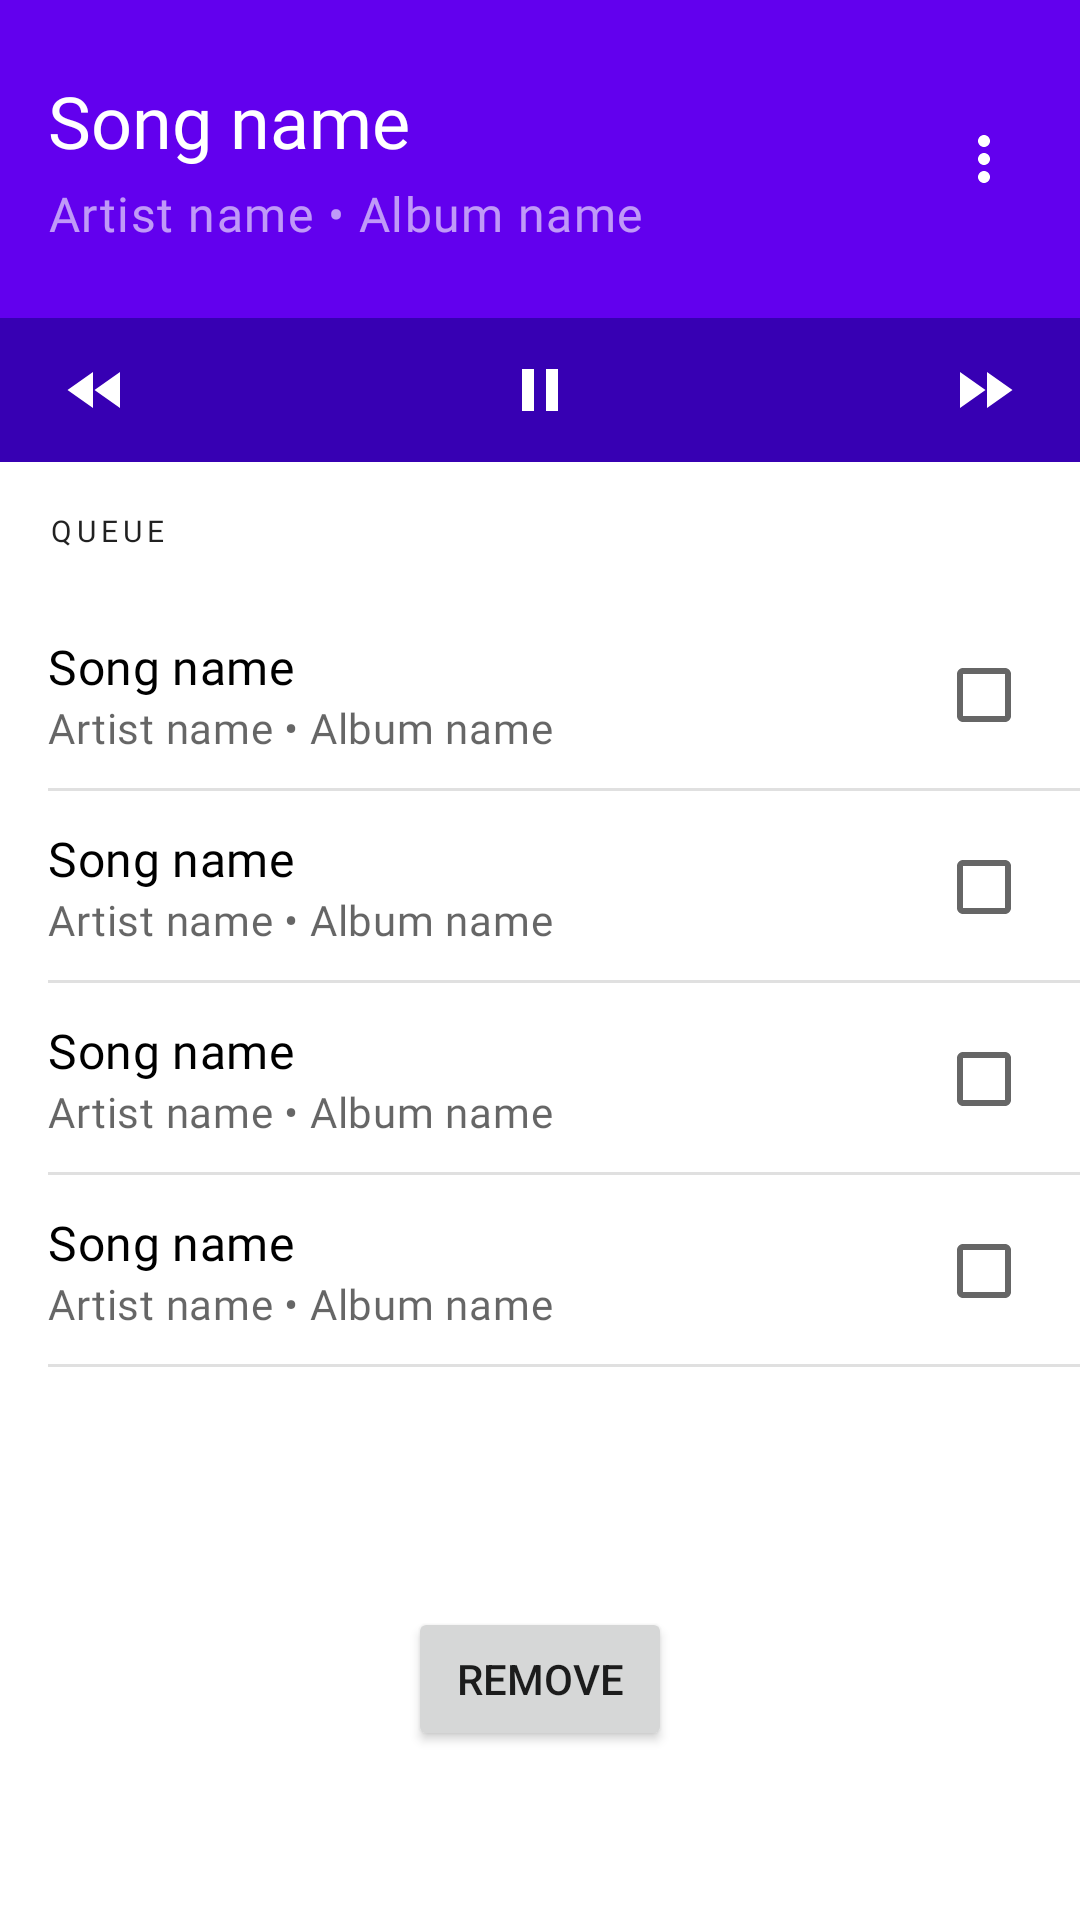

Reconstruct the res/layout file that produces this screen, plus the resources it refers to.
<!-- AndroidManifest.xml: application theme Theme.App -->
<!-- res/layout/content_now_playing.xml -->
<?xml version="1.0" encoding="utf-8"?>
<LinearLayout
    xmlns:android="http://schemas.android.com/apk/res/android"
    xmlns:app="http://schemas.android.com/apk/res-auto"
    android:layout_width="match_parent"
    android:layout_height="wrap_content"
    android:orientation="vertical"
    android:theme="@style/ThemeOverlay.App.ControlHighlightOnPrimary">

    <androidx.constraintlayout.widget.ConstraintLayout
        android:layout_width="match_parent"
        android:layout_height="wrap_content"
        android:background="?attr/colorPrimary">

        <TextView
            android:id="@+id/songName"
            android:layout_width="0dp"
            android:layout_height="wrap_content"
            android:layout_marginStart="@dimen/spacing"
            android:layout_marginEnd="@dimen/spacing"
            android:layout_marginTop="@dimen/spacing_large"
            app:layout_constraintStart_toStartOf="parent"
            app:layout_constraintEnd_toEndOf="parent"
            app:layout_constraintTop_toTopOf="parent"
            android:textAppearance="?attr/textAppearanceHeadline5"
            android:textColor="?attr/colorOnPrimary"
            android:text="@string/song_name" />

        <TextView
            android:id="@+id/artistAlbumName"
            android:layout_width="0dp"
            android:layout_height="wrap_content"
            android:layout_marginTop="@dimen/spacing_xs"
            android:layout_marginBottom="@dimen/spacing_large"
            app:layout_constraintStart_toStartOf="@id/songName"
            app:layout_constraintEnd_toEndOf="@id/songName"
            app:layout_constraintTop_toBottomOf="@id/songName"
            app:layout_constraintBottom_toBottomOf="parent"
            android:textAppearance="?attr/textAppearanceBody1"
            android:textColor="@color/material_on_primary_emphasis_medium"
            android:text="@string/artist_album_name" />

        <ImageButton
            android:id="@+id/more"
            android:layout_width="wrap_content"
            android:layout_height="wrap_content"
            android:padding="@dimen/spacing_medium"
            android:layout_marginEnd="@dimen/spacing_small"
            app:layout_constraintEnd_toEndOf="parent"
            app:layout_constraintTop_toTopOf="parent"
            app:layout_constraintBottom_toBottomOf="parent"
            app:srcCompat="@drawable/ic_more_24dp"
            android:contentDescription="@string/pause"
            android:tint="?attr/colorOnPrimary"
            android:background="?attr/selectableItemBackgroundBorderless" />

    </androidx.constraintlayout.widget.ConstraintLayout>

    <androidx.constraintlayout.widget.ConstraintLayout
        android:layout_width="match_parent"
        android:layout_height="wrap_content"
        android:background="?attr/colorPrimaryVariant">

        <ImageButton
            android:id="@+id/rewind"
            android:layout_width="wrap_content"
            android:layout_height="wrap_content"
            android:padding="@dimen/spacing_medium"
            android:layout_marginStart="@dimen/spacing_small"
            app:layout_constraintStart_toStartOf="parent"
            app:layout_constraintTop_toTopOf="parent"
            app:layout_constraintBottom_toBottomOf="parent"
            app:srcCompat="@drawable/ic_fast_rewind_24dp"
            android:contentDescription="@string/rewind"
            android:tint="?attr/colorOnPrimary"
            android:background="?attr/selectableItemBackgroundBorderless" />

        <ImageButton
            android:id="@+id/pause"
            android:layout_width="wrap_content"
            android:layout_height="wrap_content"
            android:padding="@dimen/spacing_medium"
            app:layout_constraintStart_toStartOf="parent"
            app:layout_constraintEnd_toEndOf="parent"
            app:layout_constraintTop_toTopOf="parent"
            app:layout_constraintBottom_toBottomOf="parent"
            app:srcCompat="@drawable/ic_pause_24dp"
            android:contentDescription="@string/pause"
            android:tint="?attr/colorOnPrimary"
            android:background="?attr/selectableItemBackgroundBorderless" />

        <ImageButton
            android:id="@+id/forward"
            android:layout_width="wrap_content"
            android:layout_height="wrap_content"
            android:padding="@dimen/spacing_medium"
            android:layout_marginEnd="@dimen/spacing_small"
            app:layout_constraintEnd_toEndOf="parent"
            app:layout_constraintTop_toTopOf="parent"
            app:layout_constraintBottom_toBottomOf="parent"
            app:srcCompat="@drawable/ic_fast_forward_24dp"
            android:contentDescription="@string/forward"
            android:tint="?attr/colorOnPrimary"
            android:background="?attr/selectableItemBackgroundBorderless" />

    </androidx.constraintlayout.widget.ConstraintLayout>

    <TextView
        android:layout_width="match_parent"
        android:layout_height="wrap_content"
        android:padding="@dimen/spacing"
        android:textAppearance="?attr/textAppearanceOverline"
        android:text="@string/queue" />

    <include
        android:layout_width="match_parent"
        android:layout_height="wrap_content"
        layout="@layout/list_item_queue" />

    <include
        android:layout_width="match_parent"
        android:layout_height="wrap_content"
        layout="@layout/list_item_queue" />

    <include
        android:layout_width="match_parent"
        android:layout_height="wrap_content"
        layout="@layout/list_item_queue" />

    <include
        android:layout_width="match_parent"
        android:layout_height="wrap_content"
        layout="@layout/list_item_queue" />

    <Space
        android:layout_width="match_parent"
        android:layout_height="@dimen/height_space_now_playing" />

    <Button
        android:layout_width="wrap_content"
        android:layout_height="wrap_content"
        android:layout_marginBottom="@dimen/spacing"
        android:text="@string/remove"
        android:layout_gravity="center" />

</LinearLayout>
<!-- res/layout/list_item_queue.xml (included above) -->
<?xml version="1.0" encoding="utf-8"?>
<androidx.constraintlayout.widget.ConstraintLayout
    xmlns:android="http://schemas.android.com/apk/res/android"
    xmlns:app="http://schemas.android.com/apk/res-auto"
    android:layout_width="match_parent"
    android:layout_height="wrap_content"
    android:minHeight="@dimen/min_height_queue">

    <TextView
        android:id="@+id/songName"
        android:layout_width="wrap_content"
        android:layout_height="wrap_content"
        android:layout_marginStart="@dimen/spacing"
        app:layout_constraintStart_toStartOf="parent"
        app:layout_constraintTop_toTopOf="parent"
        app:layout_constraintBottom_toTopOf="@id/artistAlbumName"
        app:layout_constraintVertical_chainStyle="packed"
        android:textAppearance="?attr/textAppearanceSubtitle1"
        android:textColor="?attr/colorOnSurface"
        android:text="@string/song_name" />

    <TextView
        android:id="@+id/artistAlbumName"
        android:layout_width="wrap_content"
        android:layout_height="wrap_content"
        app:layout_constraintStart_toStartOf="@id/songName"
        app:layout_constraintTop_toBottomOf="@id/songName"
        app:layout_constraintBottom_toBottomOf="parent"
        android:textAppearance="?attr/textAppearanceBody2"
        android:textColor="@color/material_on_surface_emphasis_medium"
        android:text="@string/artist_album_name" />

    <CheckBox
        android:id="@+id/checkbox"
        android:layout_width="wrap_content"
        android:layout_height="wrap_content"
        app:layout_constraintEnd_toEndOf="parent"
        app:layout_constraintTop_toTopOf="parent"
        app:layout_constraintBottom_toBottomOf="parent" />

    <View
        android:layout_width="0dp"
        android:layout_height="1dp"
        app:layout_constraintStart_toStartOf="@id/songName"
        app:layout_constraintEnd_toEndOf="parent"
        app:layout_constraintBottom_toBottomOf="parent"
        android:background="?android:attr/listDivider" />

</androidx.constraintlayout.widget.ConstraintLayout>
<!-- resources referenced by this layout -->
<resources>
  <dimen name="height_space_now_playing">80dp</dimen>
  <dimen name="min_height_queue">64dp</dimen>
  <dimen name="spacing">16dp</dimen>
  <dimen name="spacing_large">24dp</dimen>
  <dimen name="spacing_medium">12dp</dimen>
  <dimen name="spacing_small">8dp</dimen>
  <dimen name="spacing_xs">4dp</dimen>
  <string name="artist_album_name">Artist name • Album name</string>
  <string name="forward">Forward</string>
  <string name="pause">Pause</string>
  <string name="queue">Queue</string>
  <string name="remove">Remove</string>
  <string name="rewind">Rewind</string>
  <string name="song_name">Song name</string>
  <style name="ThemeOverlay.App.ControlHighlightOnPrimary" parent="">
          <item name="colorControlHighlight">?attr/colorOnPrimary</item>
      </style>
  <color name="purple_500">#6200EE</color>
  <color name="purple_700">#3700B3</color>
  <color name="white">#FFFFFF</color>
  <color name="teal_200">#03DAC6</color>
  <color name="teal_700">#018786</color>
  <color name="black">#000000</color>
  <color name="red_900">#B00020</color>
  <style name="TextAppearance.App.Headline1" parent="TextAppearance.MaterialComponents.Headline1">
          <item name="fontFamily">@font/roboto_light</item>
          <item name="android:fontFamily">@font/roboto_light</item>
          <item name="android:textSize">96sp</item>
      </style>
  <style name="TextAppearance.App.Headline2" parent="TextAppearance.MaterialComponents.Headline2">
          <item name="fontFamily">@font/roboto_light</item>
          <item name="android:fontFamily">@font/roboto_light</item>
          <item name="android:textSize">60sp</item>
      </style>
  <style name="TextAppearance.App.Headline6" parent="TextAppearance.MaterialComponents.Headline6">
          <item name="fontFamily">@font/roboto_medium</item>
          <item name="android:fontFamily">@font/roboto_medium</item>
          <item name="android:textSize">20sp</item>
      </style>
  <style name="TextAppearance.App.Subtitle1" parent="TextAppearance.MaterialComponents.Subtitle1">
          <item name="fontFamily">@font/roboto_regular</item>
          <item name="android:fontFamily">@font/roboto_regular</item>
          <item name="android:textSize">16sp</item>
      </style>
  <style name="TextAppearance.App.Subtitle2" parent="TextAppearance.MaterialComponents.Subtitle2">
          <item name="fontFamily">@font/roboto_medium</item>
          <item name="android:fontFamily">@font/roboto_medium</item>
          <item name="android:textSize">14sp</item>
      </style>
  <style name="TextAppearance.App.Body1" parent="TextAppearance.MaterialComponents.Body1">
          <item name="fontFamily">@font/roboto_regular</item>
          <item name="android:fontFamily">@font/roboto_regular</item>
          <item name="android:textSize">16sp</item>
      </style>
  <style name="TextAppearance.App.Body2" parent="TextAppearance.MaterialComponents.Body2">
          <item name="fontFamily">@font/roboto_regular</item>
          <item name="android:fontFamily">@font/roboto_regular</item>
          <item name="android:textSize">14sp</item>
      </style>
  <style name="TextAppearance.App.Caption" parent="TextAppearance.MaterialComponents.Caption">
          <item name="fontFamily">@font/roboto_regular</item>
          <item name="android:fontFamily">@font/roboto_regular</item>
          <item name="android:textSize">12sp</item>
      </style>
  <style name="ShapeAppearance.App.SmallComponent" parent="ShapeAppearance.MaterialComponents.SmallComponent">
          <item name="cornerFamily">rounded</item>
          <item name="cornerSize">4dp</item>
      </style>
  <style name="ShapeAppearance.App.MediumComponent" parent="ShapeAppearance.MaterialComponents.MediumComponent">
          <item name="cornerFamily">rounded</item>
          <item name="cornerSize">4dp</item>
      </style>
  <style name="ShapeAppearance.App.LargeComponent" parent="ShapeAppearance.MaterialComponents.LargeComponent">
          <item name="cornerFamily">rounded</item>
          <item name="cornerSize">0dp</item>
      </style>
</resources>
